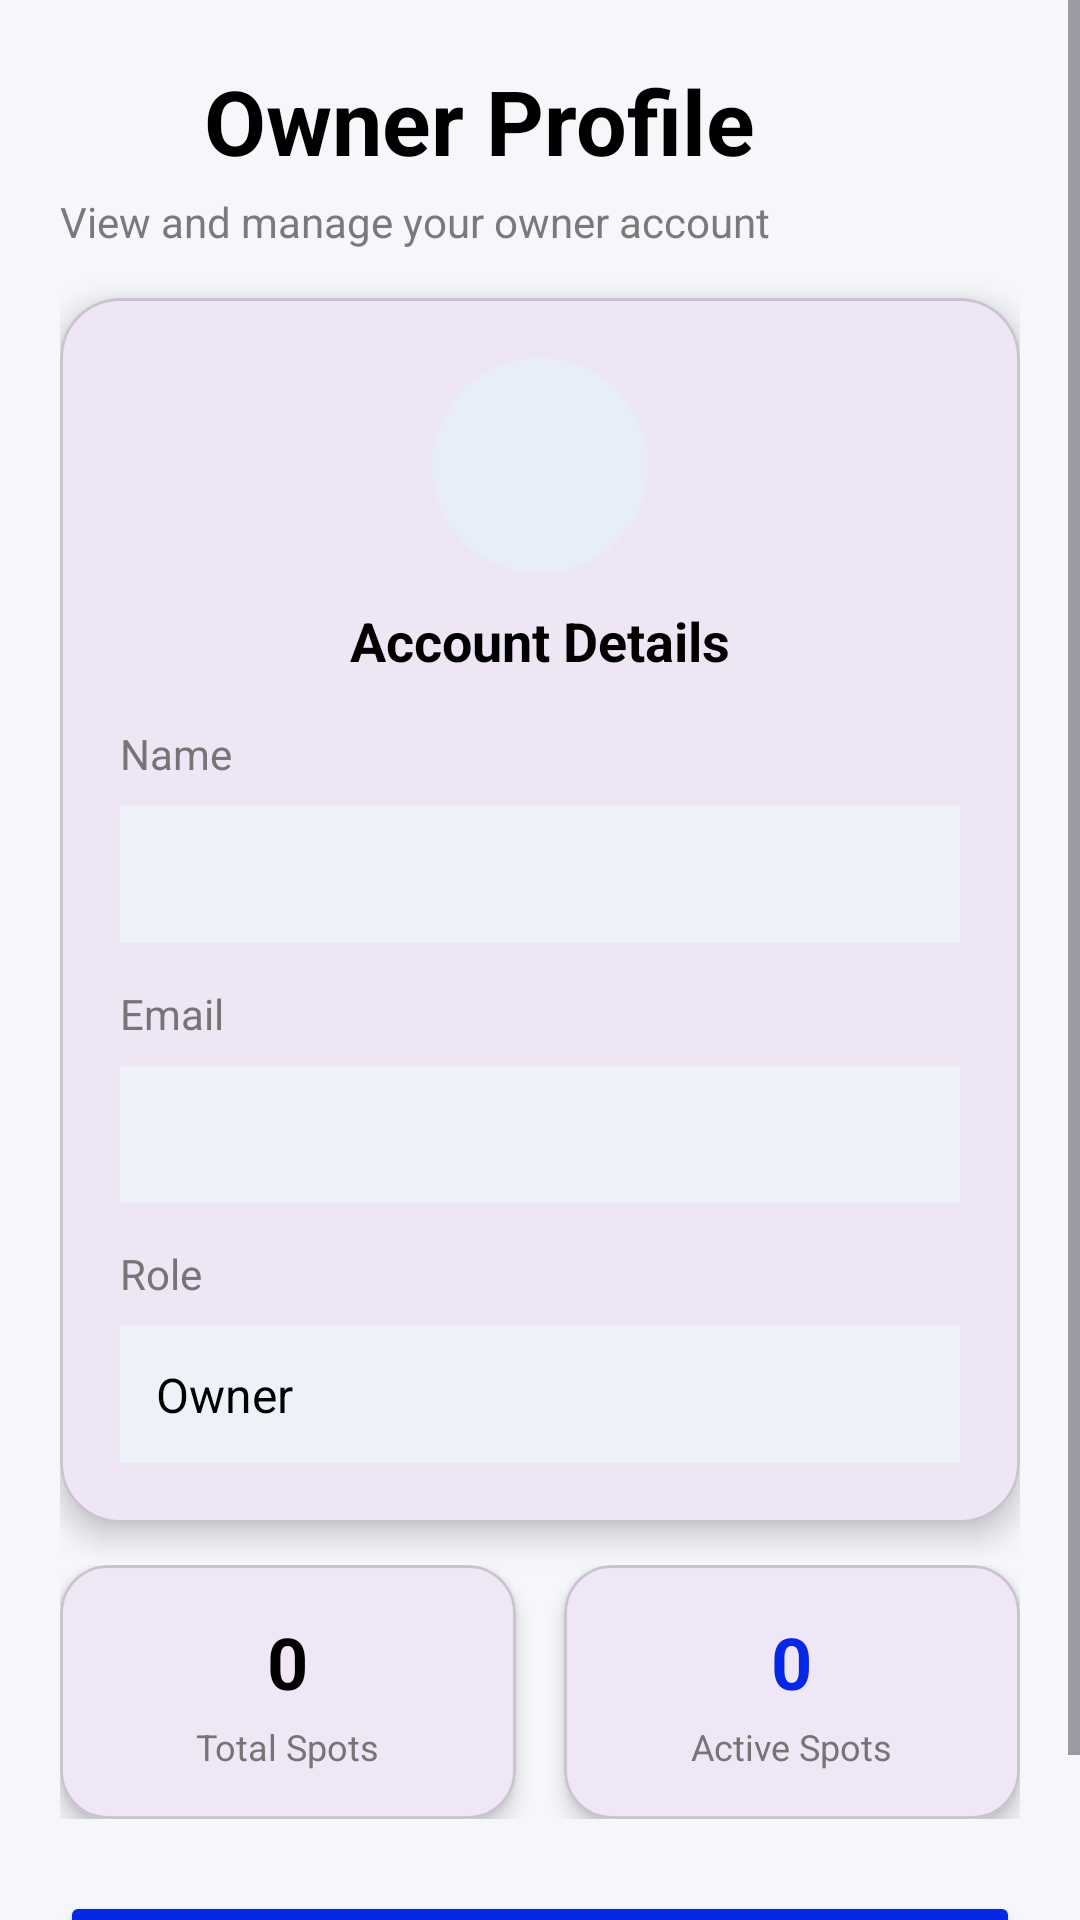

Produce the Android XML layout that renders to this screen, including the resource entries it uses.
<!-- AndroidManifest.xml: application theme Theme.Smartpark -->
<!-- res/layout/activity_owner_profile.xml -->
<?xml version="1.0" encoding="utf-8"?>
<LinearLayout xmlns:android="http://schemas.android.com/apk/res/android"
    xmlns:app="http://schemas.android.com/apk/res-auto"
    android:layout_width="match_parent"
    android:layout_height="match_parent"
    android:orientation="vertical"
    android:background="#F5F7FB">

    <ScrollView
        android:layout_width="match_parent"
        android:layout_height="match_parent">

        <LinearLayout
            android:layout_width="match_parent"
            android:layout_height="wrap_content"
            android:orientation="vertical"
            android:padding="20dp">

            <RelativeLayout
                android:layout_width="match_parent"
                android:layout_height="wrap_content">
                
                <ImageView
                    android:id="@+id/btn_back"
                    android:layout_width="32dp"
                    android:layout_height="32dp"
                    android:layout_alignParentStart="true"
                    android:layout_centerVertical="true"
                    android:src="@drawable/ic_back"
                    android:background="?attr/selectableItemBackgroundBorderless"
                    android:clickable="true"
                    android:focusable="true"/>
                    
                <TextView
                    android:layout_width="wrap_content"
                    android:layout_height="wrap_content"
                    android:layout_toEndOf="@id/btn_back"
                    android:layout_marginStart="16dp"
                    android:layout_centerVertical="true"
                    android:text="Owner Profile"
                    android:textColor="@color/black"
                    android:textSize="30sp"
                    android:textStyle="bold" />
            </RelativeLayout>

            <TextView
                android:layout_width="wrap_content"
                android:layout_height="wrap_content"
                android:layout_marginTop="4dp"
                android:text="View and manage your owner account"
                android:textColor="#7A7A7A"
                android:textSize="14sp" />

            <com.google.android.material.card.MaterialCardView
                android:layout_width="match_parent"
                android:layout_height="wrap_content"
                android:layout_marginTop="16dp"
                app:cardCornerRadius="20dp"
                app:cardElevation="6dp">

                <LinearLayout
                    android:layout_width="match_parent"
                    android:layout_height="wrap_content"
                    android:orientation="vertical"
                    android:padding="20dp">

                    <ImageView
                        android:layout_width="72dp"
                        android:layout_height="72dp"
                        android:layout_gravity="center_horizontal"
                        android:background="@drawable/circle_bg"
                        android:padding="14dp"
                        android:src="@drawable/ic_nav_profile"
                        app:tint="@color/primary_blue" />

                    <TextView
                        android:layout_width="wrap_content"
                        android:layout_height="wrap_content"
                        android:layout_gravity="center_horizontal"
                        android:layout_marginTop="10dp"
                        android:text="Account Details"
                        android:textColor="@color/black"
                        android:textSize="18sp"
                        android:textStyle="bold" />

                    <TextView
                        android:layout_width="wrap_content"
                        android:layout_height="wrap_content"
                        android:layout_marginTop="16dp"
                        android:text="Name"
                        android:textColor="#757575"
                        android:textSize="14sp" />

                    <TextView
                        android:id="@+id/tv_owner_profile_name"
                        android:layout_width="match_parent"
                        android:layout_height="wrap_content"
                        android:layout_marginTop="8dp"
                        android:background="#EEF2F8"
                        android:padding="12dp"
                        android:textColor="@color/black"
                        android:textSize="16sp" />

                    <TextView
                        android:layout_width="wrap_content"
                        android:layout_height="wrap_content"
                        android:layout_marginTop="14dp"
                        android:text="Email"
                        android:textColor="#757575"
                        android:textSize="14sp" />

                    <TextView
                        android:id="@+id/tv_owner_profile_email"
                        android:layout_width="match_parent"
                        android:layout_height="wrap_content"
                        android:layout_marginTop="8dp"
                        android:background="#EEF2F8"
                        android:padding="12dp"
                        android:textColor="@color/black"
                        android:textSize="16sp" />

                    <TextView
                        android:layout_width="wrap_content"
                        android:layout_height="wrap_content"
                        android:layout_marginTop="14dp"
                        android:text="Role"
                        android:textColor="#757575"
                        android:textSize="14sp" />

                    <TextView
                        android:id="@+id/tv_owner_profile_role"
                        android:layout_width="match_parent"
                        android:layout_height="wrap_content"
                        android:layout_marginTop="8dp"
                        android:background="#EEF2F8"
                        android:padding="12dp"
                        android:text="Owner"
                        android:textColor="@color/black"
                        android:textSize="16sp" />
                </LinearLayout>
            </com.google.android.material.card.MaterialCardView>

            <LinearLayout
                android:layout_width="match_parent"
                android:layout_height="wrap_content"
                android:layout_marginTop="14dp"
                android:orientation="horizontal">

                <com.google.android.material.card.MaterialCardView
                    android:layout_width="0dp"
                    android:layout_height="wrap_content"
                    android:layout_weight="1"
                    android:layout_marginEnd="8dp"
                    app:cardCornerRadius="16dp"
                    app:cardElevation="4dp">

                    <LinearLayout
                        android:layout_width="match_parent"
                        android:layout_height="wrap_content"
                        android:gravity="center"
                        android:orientation="vertical"
                        android:padding="16dp">

                        <TextView
                            android:id="@+id/tv_owner_total_spots"
                            android:layout_width="wrap_content"
                            android:layout_height="wrap_content"
                            android:text="0"
                            android:textColor="@color/black"
                            android:textSize="24sp"
                            android:textStyle="bold" />

                        <TextView
                            android:layout_width="wrap_content"
                            android:layout_height="wrap_content"
                            android:layout_marginTop="4dp"
                            android:text="Total Spots"
                            android:textColor="#757575"
                            android:textSize="12sp" />
                    </LinearLayout>
                </com.google.android.material.card.MaterialCardView>

                <com.google.android.material.card.MaterialCardView
                    android:layout_width="0dp"
                    android:layout_height="wrap_content"
                    android:layout_weight="1"
                    android:layout_marginStart="8dp"
                    app:cardCornerRadius="16dp"
                    app:cardElevation="4dp">

                    <LinearLayout
                        android:layout_width="match_parent"
                        android:layout_height="wrap_content"
                        android:gravity="center"
                        android:orientation="vertical"
                        android:padding="16dp">

                        <TextView
                            android:id="@+id/tv_owner_active_spots"
                            android:layout_width="wrap_content"
                            android:layout_height="wrap_content"
                            android:text="0"
                            android:textColor="@color/primary_blue"
                            android:textSize="24sp"
                            android:textStyle="bold" />

                        <TextView
                            android:layout_width="wrap_content"
                            android:layout_height="wrap_content"
                            android:layout_marginTop="4dp"
                            android:text="Active Spots"
                            android:textColor="#757575"
                            android:textSize="12sp" />
                    </LinearLayout>
                </com.google.android.material.card.MaterialCardView>
            </LinearLayout>
            
            <Button
                android:id="@+id/btn_back_to_dashboard"
                android:layout_width="match_parent"
                android:layout_height="50dp"
                android:layout_marginTop="24dp"
                android:backgroundTint="@color/primary_blue"
                android:text="Back to Dashboard"
                android:textColor="@color/white"
                android:textStyle="bold"
                app:cornerRadius="12dp" />

        </LinearLayout>
    </ScrollView>

</LinearLayout>
<!-- resources referenced by this layout -->
<resources>
  <color name="black">#FF000000</color>
  <color name="primary_blue">#0628E6</color>
  <color name="white">#FFFFFFFF</color>
  <!-- drawable circle_bg (drawable) -->
  <?xml version="1.0" encoding="utf-8"?>
  <shape xmlns:android="http://schemas.android.com/apk/res/android"
      android:shape="oval">
      <solid android:color="#E8EEF9" />
  </shape>
  <style name="Theme.Smartpark" parent="Base.Theme.Smartpark" />
  <style name="Base.Theme.Smartpark" parent="Theme.Material3.DayNight.NoActionBar">
          
          
      </style>
</resources>
